The GitHub repository comau-na/edo-ROS2 contains a labelled image folder "photos" with 6 categories: blue bucket, green bucket, red bucket, blue cube, green cube, red cube. Examples follow, each with its label.

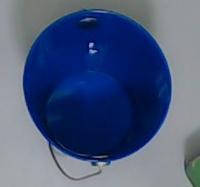
Label: blue bucket

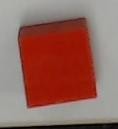
Label: red cube

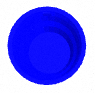
Label: blue bucket

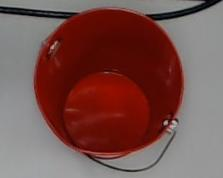
Label: red bucket

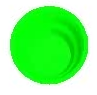
Label: green bucket

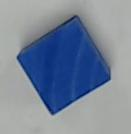
Label: blue cube
